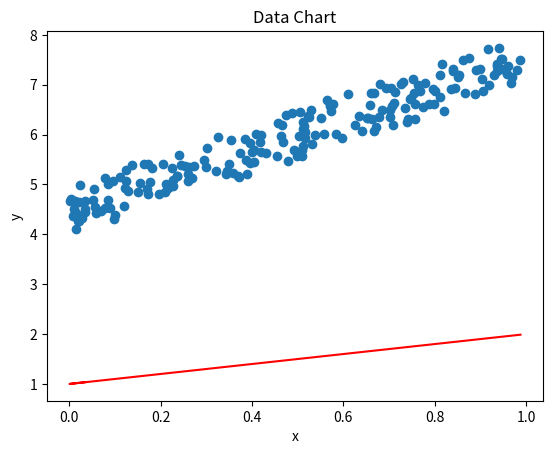

This figure's Python source:
import pandas as pd
import numpy as np
import matplotlib.pyplot as plt
import random
import matplotlib.animation as animation
import math

num_of_records = 200
x0 = np.repeat(1, num_of_records)
x1 = np.random.uniform(low=0.0, high=1.0, size=(num_of_records,))
y = np.matrix([4 + 3 * x1 + np.random.uniform(low=0.0, high=1.0, size=(num_of_records,))]).transpose()
mat_x = np.matrix([x0, x1]).transpose()
learning_rate = 0.01
g_theta_0, g_theta_1 = 1, 1
g_cur_cost = math.inf

def cal_cost(theta0, theta1):
    mat_theta = np.matrix([[theta0], [theta1]])
    y_predict = mat_x.dot(mat_theta)
    y_diff = y_predict - y
    cost = np.sum( np.power( y_diff, 2 ) ) / (2 * num_of_records)
    return cost

def cal_y(theta0, theta1):
    mat_theta = np.matrix([[theta0], [theta1]])
    y_predict = mat_x.dot(mat_theta)
    return np.transpose(y_predict).tolist()[0]

def run_gradient_descent(theta0, theta1):
    mat_theta = np.matrix([[theta0], [theta1]])
    y_predict = mat_x.dot(mat_theta)
    y_diff = y_predict - y

    # Theta 0 Calculation
    theta_0_offset = np.sum(y_diff) * learning_rate / num_of_records
    new_theta_0 = theta0 - theta_0_offset

    # Theta 1 Calculation
    y_theta_1_diff = y_diff
    for idx in range(0, num_of_records):
        y_theta_1_diff[idx] = y_theta_1_diff[idx] * x1[idx]
    theta_1_offset = np.sum(y_theta_1_diff) * learning_rate / num_of_records
    new_theta_1 = theta1 - theta_1_offset

    return(new_theta_0, new_theta_1)

def animate(i):
    global g_theta_0, g_theta_1,g_cur_cost

    if g_cur_cost > 0.05:
        g_theta_0, g_theta_1 = run_gradient_descent(g_theta_0, g_theta_1)
        g_cur_cost = cal_cost(g_theta_0, g_theta_1)

    line.set_ydata(cal_y(g_theta_0, g_theta_1))  # update the data.
    return line,

def init():  # only required for blitting to give a clean slate.
    line.set_ydata(cal_y(g_theta_0, g_theta_1))
    return line,

fig, ax = plt.subplots()
line, = ax.plot(x1, cal_y(g_theta_0, g_theta_1), color = "red")

if __name__ == "__main__":
    plt.scatter(x1.tolist(), y.tolist())
    plt.title('Data Chart')
    plt.xlabel('x')
    plt.ylabel('y')
    anim = animation.FuncAnimation(fig, animate, interval=10)
    plt.show()

	
	
	
	
	
	
	
	
	
	
	
	
	
	
	
	
	
	
	